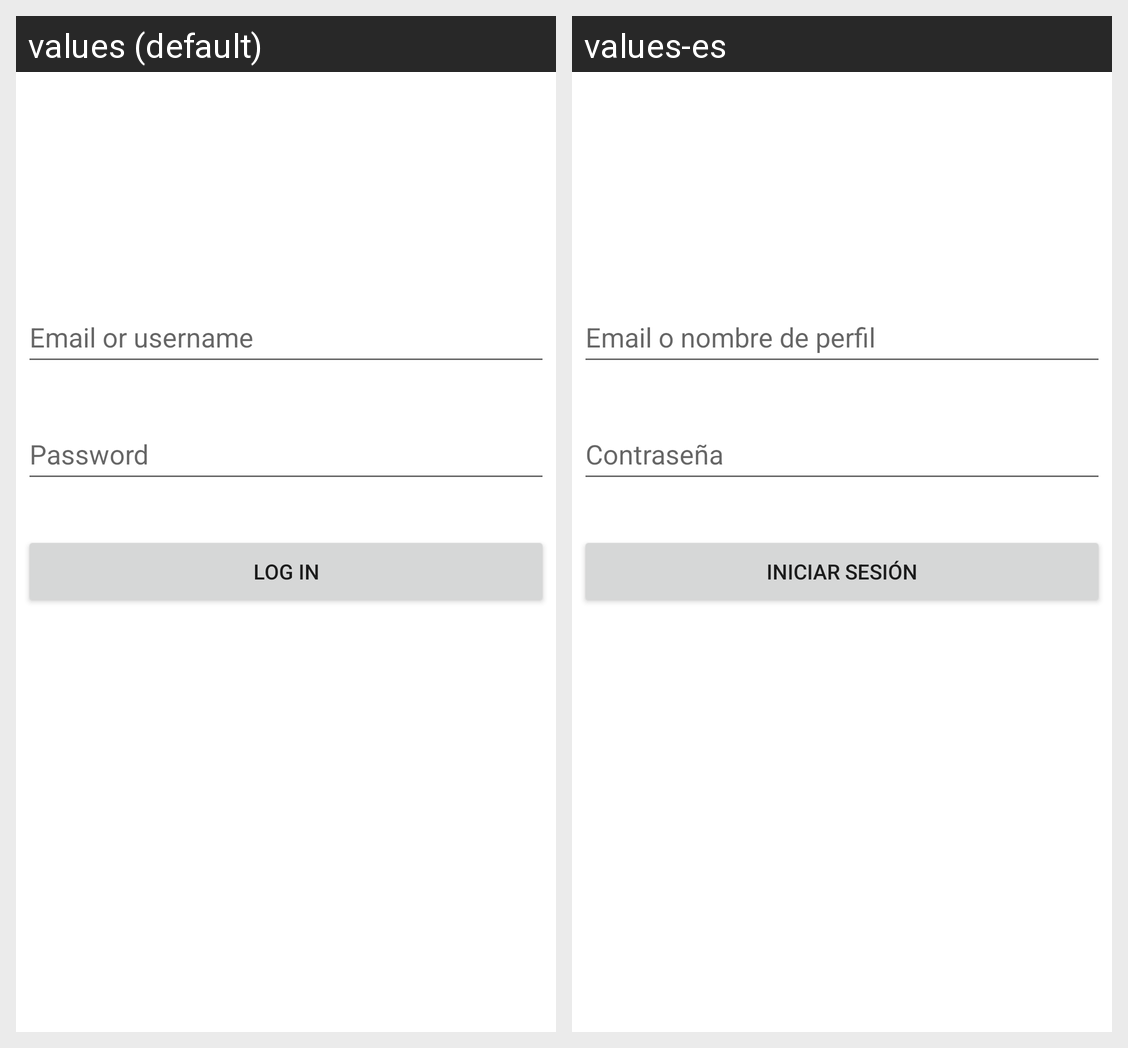

For this localized Android screen grid, give each drawn string resource with its value in every locale shown.
Android screen res/layout/courier_log_in.xml rendered under 2 locales, left to right: values (default), values-es. Device: Nexus 5 (rendered at 1080×1920; each locale shown at half size, 540×960, under a caption strip naming it); theme Theme.DeAR.
Strings drawn on this screen, with the default value and each locale's value (text and hints the layout hard-codes, and strings that could not be matched under every locale, appear in the picture but are not listed):

log_in_email_hint
  values: Email or username
  values-es: Email o nombre de perfil

password_hint
  values: Password
  values-es: Contraseña

log_in_button
  values: Log In
  values-es: Iniciar sesión
